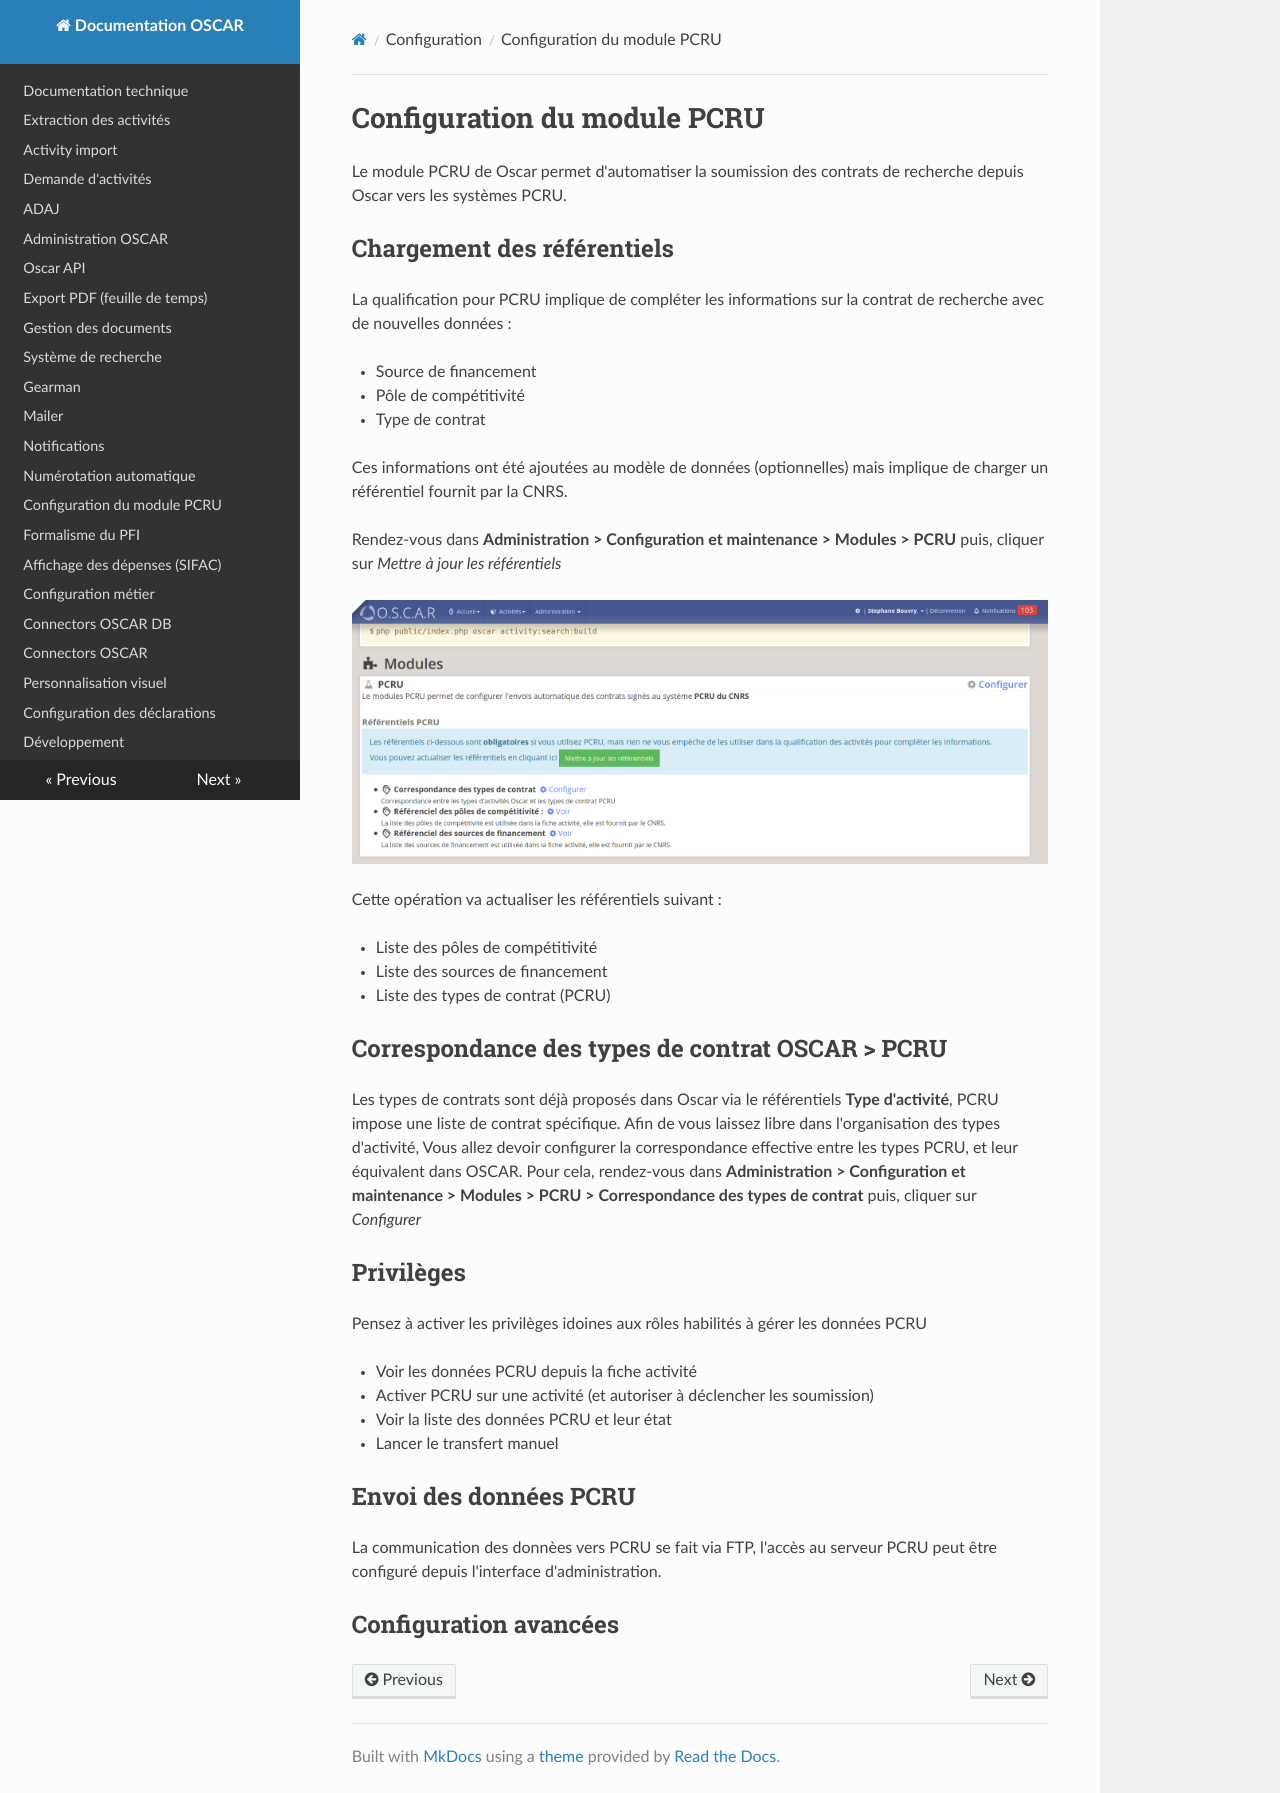

repository: jdp1ps/oscar · page: configuration/config-pcru/index.html · generator: mkdocs

# Configuration du module PCRU

Le module PCRU de Oscar permet d'automatiser la soumission des contrats de recherche depuis Oscar vers les systèmes PCRU.

## Chargement des référentiels

La qualification pour PCRU implique de compléter les informations sur la contrat de recherche avec de nouvelles données : 

 - Source de financement
 - Pôle de compétitivité
 - Type de contrat

Ces informations ont été ajoutées au modèle de données (optionnelles) mais implique de charger un référentiel fournit par la CNRS.

Rendez-vous dans **Administration > Configuration et maintenance > Modules > PCRU** puis, cliquer sur *Mettre à jour les référentiels* 

![Configuration PCRU](../images/pcru-config.png)

Cette opération va actualiser les référentiels suivant : 

 - Liste des pôles de compétitivité
 - Liste des sources de financement
 - Liste des types de contrat (PCRU)

## Correspondance des types de contrat OSCAR > PCRU

Les types de contrats sont déjà proposés dans Oscar via le référentiels **Type d'activité**, PCRU impose une liste de contrat spécifique. Afin de vous laissez libre dans l'organisation des types d'activité, Vous allez devoir configurer la correspondance effective entre les types PCRU, et leur équivalent dans OSCAR. Pour cela, rendez-vous dans **Administration > Configuration et maintenance > Modules > PCRU > Correspondance des types de contrat** puis, cliquer sur *Configurer*

## Privilèges

Pensez à activer les privilèges idoines aux rôles habilités à gérer les données PCRU

 - Voir les données PCRU depuis la fiche activité
 - Activer PCRU sur une activité (et autoriser à déclencher les soumission)
 - Voir la liste des données PCRU et leur état
 - Lancer le transfert manuel

## Envoi des données PCRU

La communication des donnèes vers PCRU se fait via FTP, l'accès au serveur PCRU peut être configuré depuis l'interface d'administration.


## Configuration avancées
